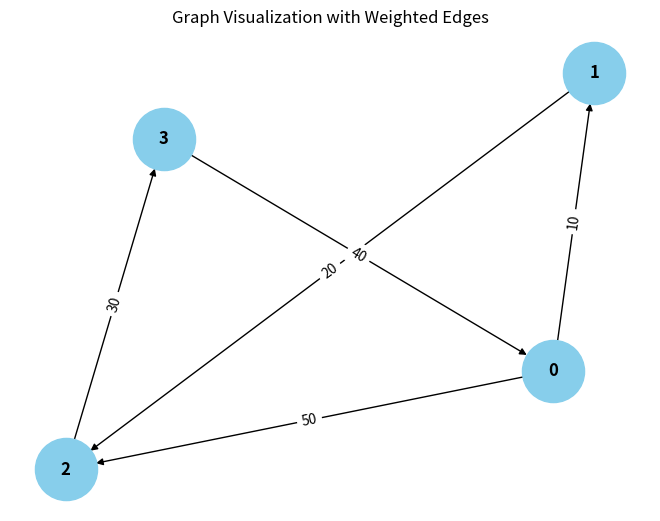

The matplotlib source for this figure: (Note: this script raises an exception after producing the figure.)
from collections import defaultdict

# ---------------------------
# WeightedGraph Class
# ---------------------------
class WeightedGraph:
    def __init__(self, vertices):
        self.vertices = vertices
        self.adj_list = {i: [] for i in range(vertices)}  # Adjacency list for the graph
        self.edges = []  # List to store the edges (u, v, weight)

    def add_edge(self, u, v, weight):
        """Add a single edge to the graph."""
        if (u, v, weight) not in self.edges:
            self.edges.append((u, v, weight))
            self.adj_list[u].append((v, weight))

    def add_multiple_edges(self, edges):
        """Add multiple edges at once."""
        for u, v, weight in edges:
            self.add_edge(u, v, weight)

    def get_edges(self):
        """Return all edges in the graph."""
        return self.edges

    def print_edges(self):
        """Print the edges of the graph."""
        print("Edges in the graph:")
        for u, v, weight in self.edges:
            print(f"{u} -> {v} (Weight: {weight})")

    def print_adj_list(self):
        """Print the adjacency list of the graph."""
        print("Adjacency List of the graph:")
        for u in self.adj_list:
            print(f"{u} -> {self.adj_list[u]}")

    def is_cyclic_directed(self):
        """Detect if there is a cycle in a directed graph using DFS."""
        visited = [False] + self.vertices
        rec_stack = [False] * self.vertices

        def dfs(v):
            visited[v] = True
            rec_stack[v] = True
            for neighbor, _ in self.adj_list[v]:
                if not visited[neighbor] and dfs(neighbor):
                    return True
                elif rec_stack[neighbor]:
                    return True
            rec_stack[v] = False
            return False

        for node in range(self.vertices):
            if not visited[node]:
                if dfs(node):
                    return True
        return False

    def is_cyclic_undirected(self):
        """Detect if there is a cycle in an undirected graph using DFS."""
        visited = [False] * self.vertices

        def dfs(v, parent):
            visited[v] = True
            for neighbor, _ in self.adj_list[v]:
                if not visited[neighbor]:
                    if dfs(neighbor, v):
                        return True
                elif parent != neighbor:
                    return True
            return False

        for node in range(self.vertices):
            if not visited[node]:
                if dfs(node, -1):
                    return True
        return False

    def is_negative_cycle(self):
        """Detect if there is a negative cycle using Bellman-Ford."""
        dist = [float("inf")] * self.vertices
        dist[0] = 0  # Start from node 0

        for _ in range(self.vertices - 1):
            for u, v, weight in self.edges:
                if dist[u] != float("inf") and dist[u] + weight < dist[v]:
                    dist[v] = dist[u] + weight

        for u, v, weight in self.edges:
            if dist[u] != float("inf") and dist[u] + weight < dist[v]:
                return True  # Negative cycle detected
        return False

    def reset_graph(self):
        """Reset the graph to its empty state."""
        self.edges = []  # Clear all edges
        self.adj_list = {i: [] for i in range(self.vertices)}  # Reset adjacency list for each vertex

    def union(self, parent, u, v):
        """Union-find helper function."""
        root_u = self.find_parent(parent, u)
        root_v = self.find_parent(parent, v)
        if root_u != root_v:
            parent[root_u] = root_v

    def find_parent(self, parent, v):
        """Find the root of the node using path compression."""
        if parent[v] == -1:
            return v
        parent[v] = self.find_parent(parent, parent[v])
        return parent[v]

    def is_cyclic_undirected_union_find(self):
        """Detect cycles in an undirected graph using Union-Find."""
        parent = [-1] * self.vertices

        for u, v, _ in self.edges:
            x = self.find_parent(parent, u)
            y = self.find_parent(parent, v)

            if x == y:
                return True
            self.union(parent, x, y)
        return False

    # ---------------------------
    # Helper functions for testing
    # ---------------------------

    def reset_graph_helper(self):
        """Reset the graph to an empty state for testing."""
        self.edges = []
        self.adj_list = defaultdict(list)

    def get_edges_helper(self):
        """Return all edges for testing."""
        return self.edges

    def add_multiple_edges_helper(self, edges):
        """Add multiple edges for testing."""
        for edge in edges:
            self.add_edge(*edge)

# ---------------------------
# Helper Class for Cycle Test Results
# ---------------------------
class CycleDetectionResults:
    def __init__(self):
        self.directed_cycle_detected = False
        self.undirected_cycle_detected = False
        self.negative_cycle_detected = False

# ---------------------------
# Additional Functionalities
# ---------------------------

class GraphRenderer:
    def __init__(self, graph):
        """Initialize the renderer for visualizing the graph."""
        self.graph = graph

    def render_edges(self):
        """Render the edges of the graph."""
        print("\nRendering edges of the graph:")
        for u, v, weight in self.graph.get_edges():
            print(f"{u} -> {v} (Weight: {weight})")

    def render_adj_list(self):
        """Render the adjacency list of the graph."""
        print("\nRendering adjacency list:")
        self.graph.print_adj_list()

    def render_summary(self):
        """Render a summary of the graph."""
        print("\nGraph summary:")
        print(f"Total vertices: {self.graph.vertices}")
        print(f"Total edges: {len(self.graph.get_edges())}")
        print(f"Is cyclic (directed): {self.graph.is_cyclic_directed()}")
        print(f"Is cyclic (undirected): {self.graph.is_cyclic_undirected()}")
        print(f"Has negative cycle: {self.graph.is_negative_cycle()}")

import matplotlib.pyplot as plt
import networkx as nx

class WeightedGraphVisualization:
    def __init__(self, graph):
        """Initialize the visualization of weighted graph."""
        self.graph = graph

    def visualize(self):
        """Visualize the graph with weighted edges using networkx and matplotlib."""
        G = nx.DiGraph()  # Using DiGraph for directed graph visualization

        # Add edges to the networkx graph
        for u, v, weight in self.graph.get_edges():
            G.add_edge(u, v, weight=weight)

        # Draw the graph
        pos = nx.spring_layout(G)  # Layout for node positioning
        edge_labels = nx.get_edge_attributes(G, 'weight')

        # Draw nodes, edges, and labels
        nx.draw(G, pos, with_labels=True, node_color='skyblue', node_size=2000, font_size=12, font_weight='bold')
        nx.draw_networkx_edge_labels(G, pos, edge_labels=edge_labels)

        # Display the plot
        plt.title("Graph Visualization with Weighted Edges")
        plt.show()


# ---------------------------
# Main Program
# ---------------------------

class WeightedGraphHandler:
    def __init__(self, vertices):
        """Initialize the graph handler."""
        self.graph = WeightedGraph(vertices)
        self.renderer = GraphRenderer(self.graph)
        self.visualizer = WeightedGraphVisualization(self.graph)

    def add_edges(self, edges):
        """Add edges to the graph."""
        for edge in edges:
            self.graph.add_edge(*edge)

    def render_graph(self):
        """Render the graph using the renderer."""
        self.renderer.render_edges()
        self.renderer.render_adj_list()

    def visualize_graph(self):
        """Visualize the graph using the visualizer."""
        self.visualizer.visualize()

    def cycle_detection_summary(self):
        """Print the cycle detection summary."""
        print("\nCycle detection summary:")
        print(f"Directed cycle detected: {self.graph.is_cyclic_directed()}")
        print(f"Undirected cycle detected: {self.graph.is_cyclic_undirected()}")
        print(f"Negative cycle detected: {self.graph.is_negative_cycle()}")

# ---------------------------
# Extended Graph Operations
# ---------------------------

class GraphCycleAnalysis:
    def __init__(self, graph):
        """Initialize cycle analysis on the graph."""
        self.graph = graph
        self.results = CycleDetectionResults()

    def analyze_cycles(self):
        """Analyze different types of cycles in the graph."""
        self.results.directed_cycle_detected = self.graph.is_cyclic_directed()
        self.results.undirected_cycle_detected = self.graph.is_cyclic_undirected()
        self.results.negative_cycle_detected = self.graph.is_negative_cycle()

    def print_analysis(self):
        """Print the analysis results."""
        print(f"Directed cycle detected: {self.results.directed_cycle_detected}")
        print(f"Undirected cycle detected: {self.results.undirected_cycle_detected}")
        print(f"Negative cycle detected: {self.results.negative_cycle_detected}")

# ---------------------------
# Main Function
# ---------------------------

if __name__ == "__main__":
    # Create a graph with 4 vertices (0, 1, 2, 3)
    graph_handler = WeightedGraphHandler(4)

    # Add some sample edges (u, v, weight)
    edges = [
        (0, 1, 10),  # Edge from 0 to 1 with weight 10
        (1, 2, 20),  # Edge from 1 to 2 with weight 20
        (2, 3, 30),  # Edge from 2 to 3 with weight 30
        (3, 0, 40),  # Edge from 3 to 0 with weight 40 (creates a directed cycle: 0 -> 1 -> 2 -> 3 -> 0)
        (0, 2, 50)  # Edge from 0 to 2 with weight 50
    ]

    # Add edges to the graph
    graph_handler.add_edges(edges)

    # Render the graph's edges and adjacency list
    graph_handler.render_graph()

    # Visualize the graph
    graph_handler.visualize_graph()

    # Detect and print the cycle results
    graph_handler.cycle_detection_summary()

    # Analyze cycles in detail
    cycle_analysis = GraphCycleAnalysis(graph_handler.graph)
    cycle_analysis.analyze_cycles()
    cycle_analysis.print_analysis()
